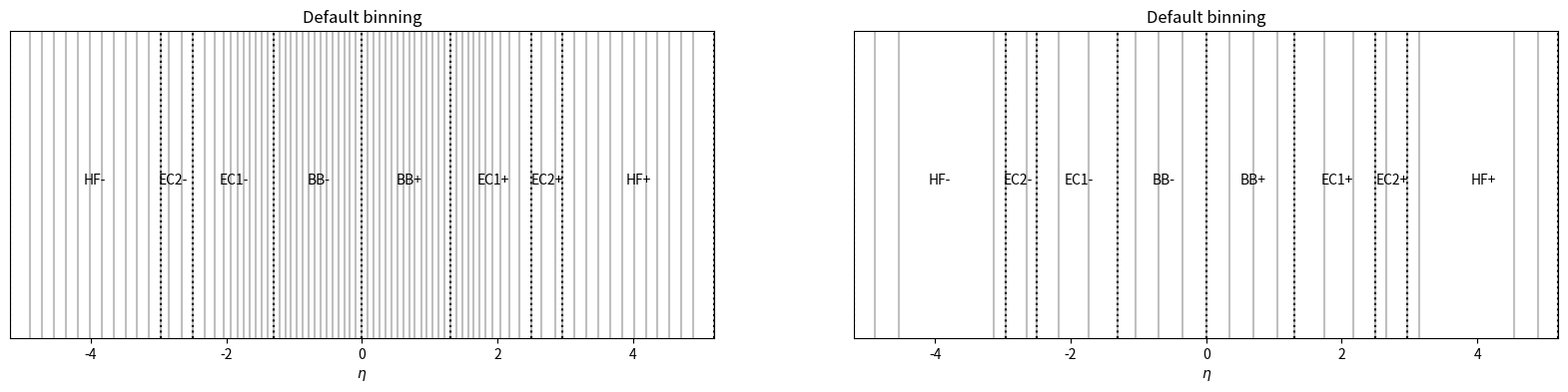

Here is the Python script that generated this plot:
import matplotlib.pyplot as plt
import numpy as np

# Define the eta range and bin edges
def main():
    ppbins = np.array([
        -5.191, -4.889, -4.716, -4.538, -4.363, -4.191, -4.013, -3.839, -3.664, 
        -3.489, -3.314, -3.139, -2.964, -2.853, -2.650, -2.500, -2.322, -2.172, 
        -2.043, -1.930, -1.830, -1.740, -1.653, -1.566, -1.479, -1.392, -1.305, 
        -1.218, -1.131, -1.044, -0.957, -0.879, -0.783, -0.696, -0.609, -0.522, 
        -0.435, -0.348, -0.261, -0.174, -0.087, 
        +0.000, 
        +0.087, +0.174, +0.261, +0.348, +0.435, +0.522, +0.609, +0.696, +0.783, 
        +0.879, +0.957, +1.044, +1.131, +1.218, +1.305, +1.392, +1.479, +1.566, 
        +1.653, +1.740, +1.830, +1.930, +2.043, +2.172, +2.322, +2.500, +2.650, 
        +2.853, +2.964, +3.139, +3.314, +3.489, +3.664, +3.839, +4.013, +4.191, 
        +4.363, +4.538, +4.716, +4.889, +5.191
        ])  


    upcbins = np.array([
        -5.191, -4.889, -4.538, -3.139,   
        -2.964, -2.650,
        -2.500, -2.172, -1.740, 
        -1.305, -1.044, -0.696, -0.348,
        +0.000, 
        +0.348, +0.696, +1.044, +1.305,
        +1.740, +2.172, +2.500,
        +2.650, +2.964,
        +3.139, +4.538, +4.889, +5.191
        ])

    detector_edges = np.array([
        -5.191, -2.964, -2.500, -1.305,
        0.,
        +1.305, +2.500, +2.964, +5.191
        ])

    fig, (ax1, ax2) = plt.subplots(1, 2, figsize=(20, 4))
    for x in ppbins:
        ax1.axvline(x, color='gray', linestyle='-', alpha=0.5)
    for x in upcbins:
        ax2.axvline(x, color='gray', linestyle='-', alpha=0.5)
    for ax in [ax1, ax2]:
        ax.set_xlim(-5.191, 5.191)
        ax.set_xlabel('$\\eta$')
        ax.set_title('Default binning')
        ax.yaxis.set_visible(False)
        ax.text(-4.1, 0.5, 'HF-')
        ax.text(-3, 0.5, 'EC2-')
        ax.text(-2.1, 0.5, 'EC1-')
        ax.text(-0.8, 0.5, 'BB-')
        ax.text(0.5, 0.5, 'BB+')
        ax.text(1.7, 0.5, 'EC1+')
        ax.text(2.5, 0.5, 'EC2+')
        ax.text(3.9, 0.5, 'HF+')

    for x in detector_edges:
        ax1.axvline(x, color='black', linestyle=':', alpha=1)
        ax2.axvline(x, color='black', linestyle=':', alpha=1)
    plt.savefig("eta_bins.png")

if __name__ == "__main__":
    main()
